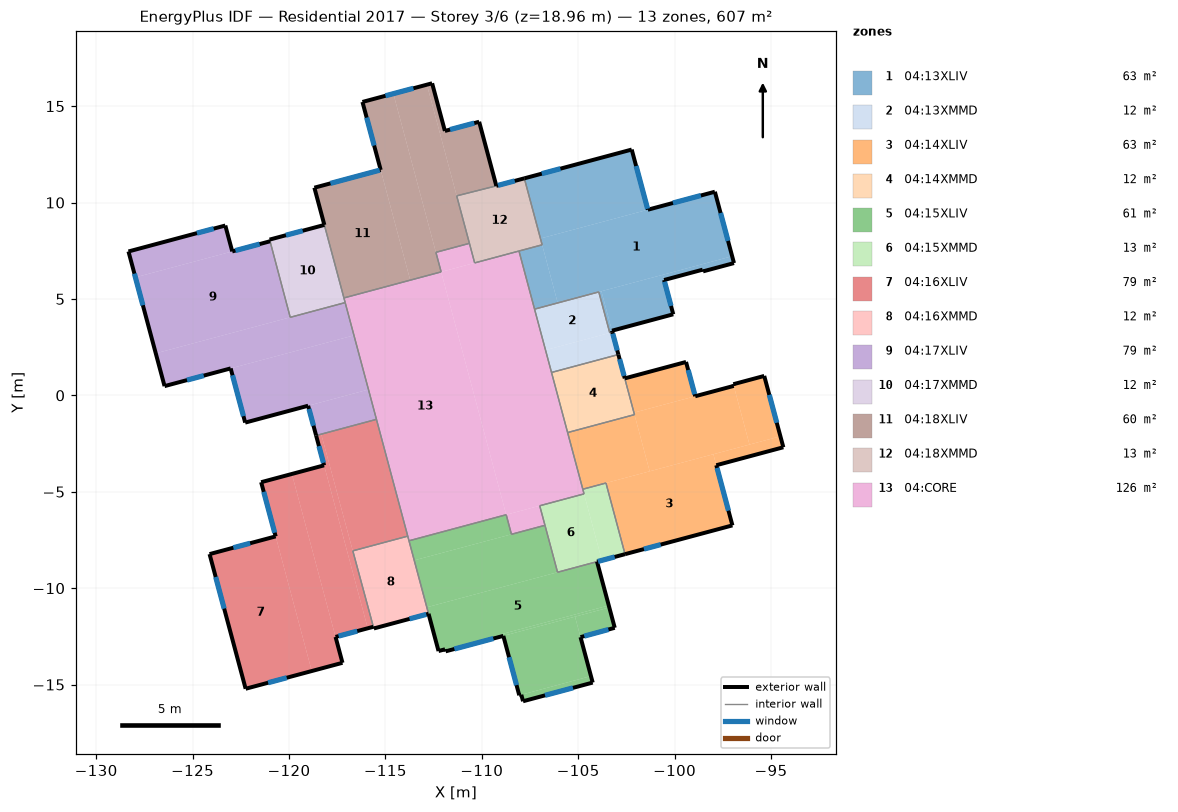
=== STOREY PLAN SPEC (per zone: floor XY polygon, exterior-wall plan segments, windows/doors) ===
zone 1: 04:13XLIV  (63.4 m²)
  floor: (-96.92, 6.86) (-98.52, 6.43) (-98.55, 6.52) (-96.94, 6.95)
  floor: (-96.94, 6.95) (-100.55, 5.98) (-100.62, 6.25) (-97.02, 7.22)
  floor: (-100.07, 4.20) (-103.25, 3.35) (-103.80, 5.40) (-100.62, 6.25)
  floor: (-103.23, 3.28) (-103.36, 3.24) (-103.93, 5.36) (-103.80, 5.40)
  floor: (-106.06, 4.79) (-107.26, 4.47) (-108.07, 7.49) (-106.87, 7.81)
  floor: (-101.39, 9.63) (-106.96, 8.14) (-107.79, 11.26) (-102.22, 12.75)
  floor: (-97.02, 7.22) (-106.06, 4.79) (-106.96, 8.14) (-97.91, 10.56)
  exterior wall: (-96.92, 6.86) – (-97.91, 10.56)  [3.8 m]
    window: (-97.23, 8.01) – (-97.62, 9.46)  [1.5 m²]
  exterior wall: (-97.91, 10.56) – (-101.39, 9.63)  [3.6 m]
    window: (-98.64, 10.37) – (-100.09, 9.98)  [1.5 m²]
  exterior wall: (-101.39, 9.63) – (-102.22, 12.75)  [3.2 m]
    window: (-101.40, 9.68) – (-102.00, 11.90)  [4.8 m²]
  exterior wall: (-102.22, 12.75) – (-107.79, 11.26)  [5.8 m]
    window: (-105.92, 11.76) – (-106.89, 11.50)  [0.9 m²]
  exterior wall: (-103.23, 3.28) – (-103.25, 3.35)  [0.1 m]
  exterior wall: (-103.25, 3.35) – (-100.07, 4.20)  [3.3 m]
  exterior wall: (-100.07, 4.20) – (-100.55, 5.98)  [1.8 m]
    window: (-100.19, 4.64) – (-100.52, 5.89)  [1.3 m²]
  exterior wall: (-100.55, 5.98) – (-98.55, 6.52)  [2.1 m]
  exterior wall: (-98.55, 6.52) – (-98.52, 6.43)  [0.1 m]
  exterior wall: (-98.52, 6.43) – (-96.92, 6.86)  [1.7 m]
  interior walls: 6
zone 2: 04:13XMMD  (11.9 m²)
  floor: (-103.36, 3.24) (-106.69, 2.35) (-107.26, 4.47) (-103.93, 5.36)
  floor: (-102.92, 2.12) (-106.38, 1.19) (-106.69, 2.35) (-103.23, 3.28)
  exterior wall: (-102.92, 2.12) – (-103.23, 3.28)  [1.2 m]
    window: (-102.97, 2.33) – (-103.21, 3.20)  [0.8 m²]
  interior walls: 5
zone 3: 04:14XLIV  (63.4 m²)
  floor: (-94.36, -2.69) (-97.84, -3.62) (-97.99, -3.05) (-94.51, -2.12)
  floor: (-97.00, -6.74) (-102.57, -8.24) (-103.56, -4.55) (-97.99, -3.05)
  floor: (-101.29, -3.94) (-104.76, -4.87) (-105.55, -1.93) (-102.08, -1.00)
  floor: (-98.93, -0.05) (-102.11, -0.90) (-102.58, 0.88) (-99.41, 1.73)
  floor: (-96.12, -2.55) (-101.29, -3.94) (-102.11, -0.90) (-96.93, 0.49)
  floor: (-94.51, -2.12) (-96.12, -2.55) (-96.95, 0.58) (-95.35, 1.01)
  exterior wall: (-97.00, -6.74) – (-97.84, -3.62)  [3.2 m]
    window: (-97.21, -5.98) – (-97.80, -3.76)  [4.8 m²]
  exterior wall: (-97.84, -3.62) – (-94.36, -2.69)  [3.6 m]
  exterior wall: (-94.36, -2.69) – (-95.35, 1.01)  [3.8 m]
    window: (-94.70, -1.42) – (-95.09, 0.03)  [1.5 m²]
  exterior wall: (-95.35, 1.01) – (-96.95, 0.58)  [1.7 m]
  exterior wall: (-96.95, 0.58) – (-96.93, 0.49)  [0.1 m]
  exterior wall: (-96.93, 0.49) – (-98.93, -0.05)  [2.1 m]
  exterior wall: (-98.93, -0.05) – (-99.41, 1.73)  [1.8 m]
    window: (-98.96, 0.06) – (-99.30, 1.32)  [1.3 m²]
  exterior wall: (-99.41, 1.73) – (-102.58, 0.88)  [3.3 m]
  exterior wall: (-102.57, -8.24) – (-97.00, -6.74)  [5.8 m]
    window: (-101.59, -7.97) – (-100.72, -7.74)  [0.9 m²]
  interior walls: 5
zone 4: 04:14XMMD  (11.6 m²)
  floor: (-102.08, -1.00) (-105.55, -1.93) (-106.38, 1.19) (-102.92, 2.12)
  exterior wall: (-102.58, 0.88) – (-102.92, 2.12)  [1.3 m]
    window: (-102.62, 1.01) – (-102.85, 1.88)  [0.8 m²]
  interior walls: 4
zone 5: 04:15XLIV  (61.2 m²)
  floor: (-104.25, -14.90) (-107.86, -15.87) (-107.95, -15.53) (-104.34, -14.56)
  floor: (-103.10, -12.06) (-104.88, -12.54) (-105.16, -11.48) (-103.39, -11.00)
  floor: (-104.34, -14.56) (-108.06, -15.56) (-108.88, -12.47) (-105.16, -11.48)
  floor: (-103.39, -11.00) (-111.88, -13.28) (-111.91, -13.17) (-103.42, -10.90)
  floor: (-108.46, -7.21) (-113.50, -8.56) (-113.78, -7.54) (-108.73, -6.19)
  floor: (-106.07, -9.17) (-112.85, -10.99) (-113.50, -8.56) (-106.72, -6.74)
  floor: (-103.42, -10.90) (-112.24, -13.26) (-112.85, -10.99) (-104.02, -8.63)
  exterior wall: (-112.76, -11.33) – (-112.24, -13.26)  [2.0 m]
  exterior wall: (-112.24, -13.26) – (-111.91, -13.17)  [0.4 m]
  exterior wall: (-111.91, -13.17) – (-111.88, -13.28)  [0.1 m]
  exterior wall: (-111.88, -13.28) – (-108.88, -12.47)  [3.1 m]
    window: (-111.42, -13.16) – (-109.40, -12.61)  [5.5 m²]
  exterior wall: (-108.88, -12.47) – (-108.06, -15.56)  [3.2 m]
    window: (-108.59, -13.58) – (-108.20, -15.03)  [1.5 m²]
  exterior wall: (-108.06, -15.56) – (-107.95, -15.53)  [0.1 m]
  exterior wall: (-107.95, -15.53) – (-107.86, -15.87)  [0.4 m]
  exterior wall: (-107.86, -15.87) – (-104.25, -14.90)  [3.7 m]
    window: (-106.72, -15.56) – (-105.27, -15.17)  [1.5 m²]
  exterior wall: (-104.25, -14.90) – (-104.88, -12.54)  [2.4 m]
  exterior wall: (-104.88, -12.54) – (-103.10, -12.06)  [1.8 m]
    window: (-104.68, -12.49) – (-103.43, -12.15)  [1.3 m²]
  exterior wall: (-103.10, -12.06) – (-104.02, -8.63)  [3.6 m]
  interior walls: 6
zone 6: 04:15XMMD  (13.2 m²)
  floor: (-103.77, -8.56) (-106.07, -9.17) (-107.00, -5.73) (-104.70, -5.11)
  floor: (-102.57, -8.24) (-103.77, -8.56) (-104.76, -4.87) (-103.56, -4.55)
  exterior wall: (-104.02, -8.63) – (-102.57, -8.24)  [1.5 m]
    window: (-103.97, -8.61) – (-103.11, -8.38)  [0.8 m²]
  interior walls: 7
zone 7: 04:16XLIV  (79.1 m²)
  floor: (-118.82, -14.30) (-122.25, -15.22) (-124.12, -8.23) (-120.69, -7.32)
  floor: (-115.91, -12.08) (-117.59, -12.53) (-119.85, -4.08) (-118.18, -3.63)
  floor: (-117.23, -13.87) (-118.82, -14.30) (-121.44, -4.50) (-119.85, -4.08)
  floor: (-113.84, -7.30) (-116.69, -8.07) (-118.33, -2.01) (-115.46, -1.25)
  floor: (-115.62, -12.00) (-115.91, -12.08) (-118.59, -2.08) (-118.33, -2.01)
  exterior wall: (-118.59, -2.08) – (-118.18, -3.63)  [1.6 m]
    window: (-118.45, -2.63) – (-118.21, -3.50)  [0.9 m²]
  exterior wall: (-118.18, -3.63) – (-121.44, -4.50)  [3.4 m]
  exterior wall: (-121.44, -4.50) – (-120.69, -7.32)  [2.9 m]
    window: (-121.31, -5.00) – (-120.74, -7.13)  [4.6 m²]
  exterior wall: (-120.69, -7.32) – (-124.12, -8.23)  [3.6 m]
    window: (-122.02, -7.67) – (-122.89, -7.90)  [0.9 m²]
  exterior wall: (-124.12, -8.23) – (-122.25, -15.22)  [7.2 m]
    window: (-123.80, -9.42) – (-123.36, -11.06)  [1.7 m²]
  exterior wall: (-122.25, -15.22) – (-117.23, -13.87)  [5.2 m]
    window: (-121.08, -14.91) – (-120.12, -14.65)  [0.9 m²]
  exterior wall: (-117.23, -13.87) – (-117.59, -12.53)  [1.4 m]
  exterior wall: (-117.59, -12.53) – (-115.62, -12.00)  [2.0 m]
    window: (-117.43, -12.49) – (-116.46, -12.23)  [1.3 m²]
  interior walls: 4
zone 8: 04:16XMMD  (12.3 m²)
  floor: (-112.76, -11.33) (-115.60, -12.09) (-116.69, -8.07) (-113.84, -7.30)
  exterior wall: (-115.62, -12.00) – (-115.60, -12.09)  [0.1 m]
  exterior wall: (-115.60, -12.09) – (-112.76, -11.33)  [2.9 m]
    window: (-113.75, -11.59) – (-112.88, -11.36)  [0.8 m²]
  interior walls: 4
zone 9: 04:17XLIV  (79.1 m²)
  floor: (-115.46, -1.25) (-118.59, -2.08) (-119.01, -0.54) (-115.88, 0.30)
  floor: (-115.88, 0.30) (-122.27, -1.41) (-123.03, 1.40) (-116.63, 3.11)
  floor: (-122.94, 7.47) (-127.97, 6.12) (-128.33, 7.46) (-123.30, 8.81)
  floor: (-119.94, 4.05) (-126.91, 2.18) (-127.97, 6.12) (-120.98, 7.99)
  floor: (-116.63, 3.11) (-126.45, 0.48) (-126.91, 2.18) (-117.09, 4.81)
  exterior wall: (-120.98, 7.99) – (-122.94, 7.47)  [2.0 m]
    window: (-121.52, 7.85) – (-122.78, 7.51)  [1.3 m²]
  exterior wall: (-122.94, 7.47) – (-123.30, 8.81)  [1.4 m]
  exterior wall: (-123.30, 8.81) – (-128.33, 7.46)  [5.2 m]
    window: (-123.91, 8.65) – (-124.78, 8.41)  [0.9 m²]
  exterior wall: (-128.33, 7.46) – (-126.45, 0.48)  [7.2 m]
    window: (-128.02, 6.31) – (-127.58, 4.67)  [1.7 m²]
  exterior wall: (-126.45, 0.48) – (-123.03, 1.40)  [3.6 m]
    window: (-125.29, 0.79) – (-124.42, 1.02)  [0.9 m²]
  exterior wall: (-123.03, 1.40) – (-122.27, -1.41)  [2.9 m]
    window: (-122.93, 1.04) – (-122.36, -1.08)  [4.6 m²]
  exterior wall: (-122.27, -1.41) – (-119.01, -0.54)  [3.4 m]
  exterior wall: (-119.01, -0.54) – (-118.59, -2.08)  [1.6 m]
    window: (-118.96, -0.71) – (-118.73, -1.57)  [0.9 m²]
  interior walls: 4
zone 10: 04:17XMMD  (12.3 m²)
  floor: (-117.09, 4.81) (-119.94, 4.05) (-121.01, 8.08) (-118.17, 8.84)
  exterior wall: (-118.17, 8.84) – (-121.01, 8.08)  [2.9 m]
    window: (-119.29, 8.54) – (-120.16, 8.30)  [0.8 m²]
  exterior wall: (-121.01, 8.08) – (-120.98, 7.99)  [0.1 m]
  interior walls: 4
zone 11: 04:18XLIV  (60.3 m²)
  floor: (-111.91, 13.71) (-112.18, 13.64) (-112.85, 16.11) (-112.58, 16.19)
  floor: (-109.25, 10.87) (-111.30, 10.35) (-112.18, 13.64) (-110.14, 14.19)
  floor: (-110.64, 7.88) (-112.38, 7.42) (-114.59, 15.65) (-112.85, 16.11)
  floor: (-113.71, 5.97) (-117.15, 5.05) (-118.68, 10.77) (-115.24, 11.69)
  floor: (-112.11, 6.40) (-113.71, 5.97) (-116.19, 15.22) (-114.59, 15.65)
  exterior wall: (-109.25, 10.87) – (-110.14, 14.19)  [3.4 m]
  exterior wall: (-110.14, 14.19) – (-111.91, 13.71)  [1.8 m]
    window: (-110.39, 14.12) – (-111.65, 13.78)  [1.3 m²]
  exterior wall: (-111.91, 13.71) – (-112.58, 16.19)  [2.6 m]
  exterior wall: (-112.58, 16.19) – (-116.19, 15.22)  [3.7 m]
    window: (-113.55, 15.93) – (-114.99, 15.54)  [1.5 m²]
  exterior wall: (-116.19, 15.22) – (-115.24, 11.69)  [3.7 m]
    window: (-115.97, 14.41) – (-115.58, 12.96)  [1.5 m²]
  exterior wall: (-115.24, 11.69) – (-118.68, 10.77)  [3.6 m]
    window: (-115.29, 11.68) – (-117.85, 10.99)  [5.5 m²]
  exterior wall: (-118.68, 10.77) – (-118.17, 8.84)  [2.0 m]
  interior walls: 6
zone 12: 04:18XMMD  (13.0 m²)
  floor: (-109.25, 10.87) (-111.29, 10.32) (-111.30, 10.35)
  floor: (-106.87, 7.81) (-110.37, 6.87) (-111.29, 10.32) (-107.79, 11.26)
  exterior wall: (-107.79, 11.26) – (-109.25, 10.87)  [1.5 m]
    window: (-108.29, 11.12) – (-109.16, 10.89)  [0.8 m²]
  interior walls: 6
zone 13: 04:CORE  (126.4 m²)
  floor: (-106.72, -6.74) (-108.46, -7.21) (-108.73, -6.19) (-107.00, -5.73)
  floor: (-108.73, -6.19) (-113.78, -7.54) (-117.15, 5.05) (-112.11, 6.40)
  floor: (-110.37, 6.87) (-112.11, 6.40) (-112.38, 7.42) (-110.64, 7.88)
  floor: (-104.70, -5.11) (-108.73, -6.19) (-112.11, 6.40) (-108.07, 7.49)
  interior walls: 19

=== DERIVED (storey summary) ===
Building: Residential 2017
Storey: 3 of 6  (floor level z = 18.96 m)
Storey gross floor area: 607.0 m²
Zones on this storey: 13
  - 04:13XLIV: floor 63.4 m²; exterior wall 25.5 m (80.2 m²); 5 window(s) 10.0 m²; WWR 12.5%
  - 04:13XMMD: floor 11.9 m²; exterior wall 1.2 m (3.8 m²); 1 window(s) 0.8 m²; WWR 21.1%
  - 04:14XLIV: floor 63.4 m²; exterior wall 25.4 m (79.9 m²); 4 window(s) 8.5 m²; WWR 10.6%
  - 04:14XMMD: floor 11.6 m²; exterior wall 1.3 m (4.0 m²); 1 window(s) 0.8 m²; WWR 19.8%
  - 04:15XLIV: floor 61.2 m²; exterior wall 20.8 m (65.5 m²); 4 window(s) 9.8 m²; WWR 15.0%
  - 04:15XMMD: floor 13.2 m²; exterior wall 1.5 m (4.7 m²); 1 window(s) 0.8 m²; WWR 16.9%
  - 04:16XLIV: floor 79.1 m²; exterior wall 27.3 m (86.0 m²); 6 window(s) 10.3 m²; WWR 12.0%
  - 04:16XMMD: floor 12.3 m²; exterior wall 3.0 m (9.5 m²); 1 window(s) 0.8 m²; WWR 8.5%
  - 04:17XLIV: floor 79.1 m²; exterior wall 27.3 m (86.0 m²); 6 window(s) 10.3 m²; WWR 12.0%
  - 04:17XMMD: floor 12.3 m²; exterior wall 3.0 m (9.5 m²); 1 window(s) 0.8 m²; WWR 8.5%
  - 04:18XLIV: floor 60.3 m²; exterior wall 20.8 m (65.5 m²); 4 window(s) 9.8 m²; WWR 15.0%
  - 04:18XMMD: floor 13.0 m²; exterior wall 1.5 m (4.7 m²); 1 window(s) 0.8 m²; WWR 17.1%
  - 04:CORE: floor 126.4 m²
Zone adjacency (shared interzone walls):
  - 04:13XLIV ↔ 04:13XMMD
  - 04:13XLIV ↔ 04:18XMMD
  - 04:13XLIV ↔ 04:CORE
  - 04:13XMMD ↔ 04:14XMMD
  - 04:13XMMD ↔ 04:CORE
  - 04:14XLIV ↔ 04:14XMMD
  - 04:14XLIV ↔ 04:15XMMD
  - 04:14XLIV ↔ 04:CORE
  - 04:14XMMD ↔ 04:CORE
  - 04:15XLIV ↔ 04:15XMMD
  - 04:15XLIV ↔ 04:16XMMD
  - 04:15XLIV ↔ 04:CORE
  - 04:15XMMD ↔ 04:CORE
  - 04:16XLIV ↔ 04:16XMMD
  - 04:16XLIV ↔ 04:17XLIV
  - 04:16XLIV ↔ 04:CORE
  - 04:16XMMD ↔ 04:CORE
  - 04:17XLIV ↔ 04:17XMMD
  - 04:17XLIV ↔ 04:CORE
  - 04:17XMMD ↔ 04:18XLIV
  - 04:17XMMD ↔ 04:CORE
  - 04:18XLIV ↔ 04:18XMMD
  - 04:18XLIV ↔ 04:CORE
  - 04:18XMMD ↔ 04:CORE